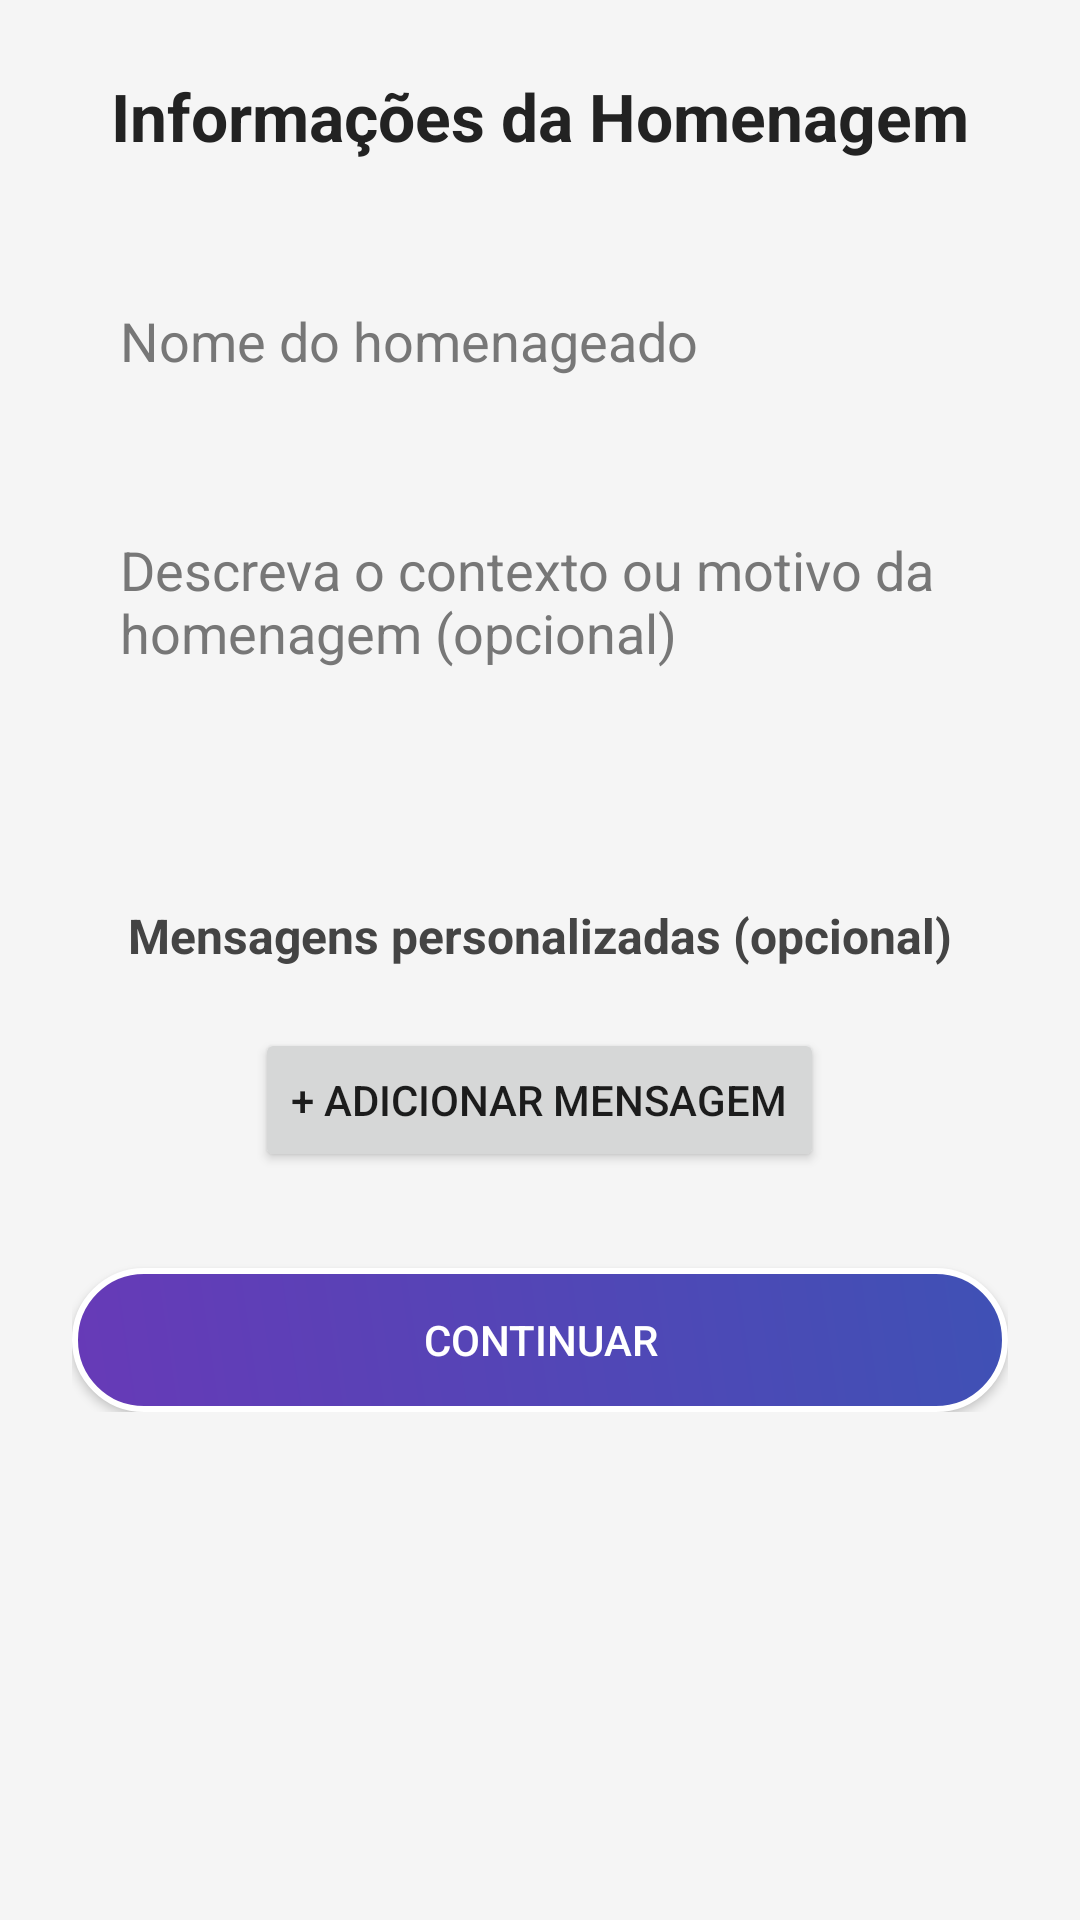

Layout XML and referenced resources for this Android screen:
<!-- AndroidManifest.xml: application theme Theme.Homenagem_ai -->
<!-- res/layout/fragment_form.xml -->
<ScrollView xmlns:android="http://schemas.android.com/apk/res/android"
    android:id="@+id/formScrollView"
    android:layout_width="match_parent"
    android:layout_height="match_parent"
    android:padding="24dp"
    android:background="#F5F5F5">

    <LinearLayout
        android:id="@+id/formContainer"
        android:layout_width="match_parent"
        android:layout_height="wrap_content"
        android:orientation="vertical"
        android:gravity="center_horizontal">

        <TextView
            android:id="@+id/formTitle"
            android:layout_width="wrap_content"
            android:layout_height="wrap_content"
            android:text="Informações da Homenagem"
            android:textSize="22sp"
            android:textStyle="bold"
            android:textColor="#222222"
            android:layout_marginBottom="32dp" />

        <EditText
            android:id="@+id/editTextNome"
            android:layout_width="match_parent"
            android:layout_height="wrap_content"
            android:hint="Nome do homenageado"
            android:background="@drawable/bg_edittext"
            android:padding="16dp"
            android:textColor="#000000"
            android:textColorHint="#777777"
            android:layout_marginBottom="20dp" />

        <EditText
            android:id="@+id/editTextDescricao"
            android:layout_width="match_parent"
            android:layout_height="wrap_content"
            android:hint="Descreva o contexto ou motivo da homenagem (opcional)"
            android:background="@drawable/bg_edittext"
            android:padding="16dp"
            android:textColor="#000000"
            android:textColorHint="#777777"
            android:minLines="4"
            android:maxLines="6"
            android:gravity="top"
            android:layout_marginBottom="20dp" />


        <TextView
            android:id="@+id/msgTitle"
            android:layout_width="wrap_content"
            android:layout_height="wrap_content"
            android:text="Mensagens personalizadas (opcional)"
            android:textStyle="bold"
            android:textSize="16sp"
            android:textColor="#444444"
            android:layout_marginBottom="12dp" />

        
        <LinearLayout
            android:id="@+id/mensagensContainer"
            android:layout_width="match_parent"
            android:layout_height="wrap_content"
            android:orientation="vertical" />

        <Button
            android:id="@+id/btnAddMensagem"
            android:layout_width="wrap_content"
            android:layout_height="wrap_content"
            android:text="+ Adicionar mensagem"
            android:layout_marginTop="8dp"
            android:layout_marginBottom="32dp" />

        <Button
            android:id="@+id/btnAvancar"
            android:layout_width="match_parent"
            android:layout_height="wrap_content"
            android:text="CONTINUAR"
            android:background="@drawable/bg_button_gradient_continuar"
            android:textColor="@android:color/white"
            android:elevation="4dp"
            android:foreground="@drawable/ripple_white" />
    </LinearLayout>
</ScrollView>
<!-- resources referenced by this layout -->
<resources>
  <!-- drawable bg_button_gradient_continuar (drawable) -->
  <shape xmlns:android="http://schemas.android.com/apk/res/android" android:shape="rectangle">
      <gradient
          android:startColor="#673AB7"
          android:endColor="#3F51B5"
          android:angle="45" />
      <corners android:radius="28dp" />
      <stroke android:width="2dp" android:color="#FFFFFF" />
  </shape>
  <!-- drawable ripple_white (drawable) -->
  <?xml version="1.0" encoding="utf-8"?>
  <ripple xmlns:android="http://schemas.android.com/apk/res/android"
      android:color="@android:color/white">
      <item android:id="@android:id/mask">
          <shape android:shape="rectangle">
              <solid android:color="#33FFFFFF"/>
          </shape>
      </item>
  </ripple>
  <style name="Theme.Homenagem_ai" parent="Theme.MaterialComponents.Light.NoActionBar">
          
          <item name="colorPrimary">@color/purple_500</item>
          <item name="colorPrimaryVariant">@color/purple_700</item>
          <item name="colorOnPrimary">@color/white</item>
  
          
          <item name="colorSecondary">@color/teal_200</item>
          <item name="colorSecondaryVariant">@color/teal_700</item>
          <item name="colorOnSecondary">@color/black</item>
  
          
          <item name="android:windowBackground">@drawable/bg_gradient_roxo_background</item>
  
          
          <item name="android:statusBarColor">?attr/colorPrimaryVariant</item>
      </style>
  <!-- drawable bg_gradient_roxo_background (drawable) -->
  <shape xmlns:android="http://schemas.android.com/apk/res/android" android:shape="rectangle">
      <gradient
          android:startColor="#7B1FA2"
          android:endColor="#512DA8"
          android:angle="45" />
  </shape>
  <!-- not gathered from this repository: default colours our renderer supplied (Android Studio template values) -->
  <color name="purple_500">#FF6200EE</color>
  <color name="purple_700">#FF3700B3</color>
  <color name="teal_200">#FF03DAC5</color>
  <color name="teal_700">#FF018786</color>
  <color name="black">#FF000000</color>
  <color name="white">#FFFFFFFF</color>
</resources>
